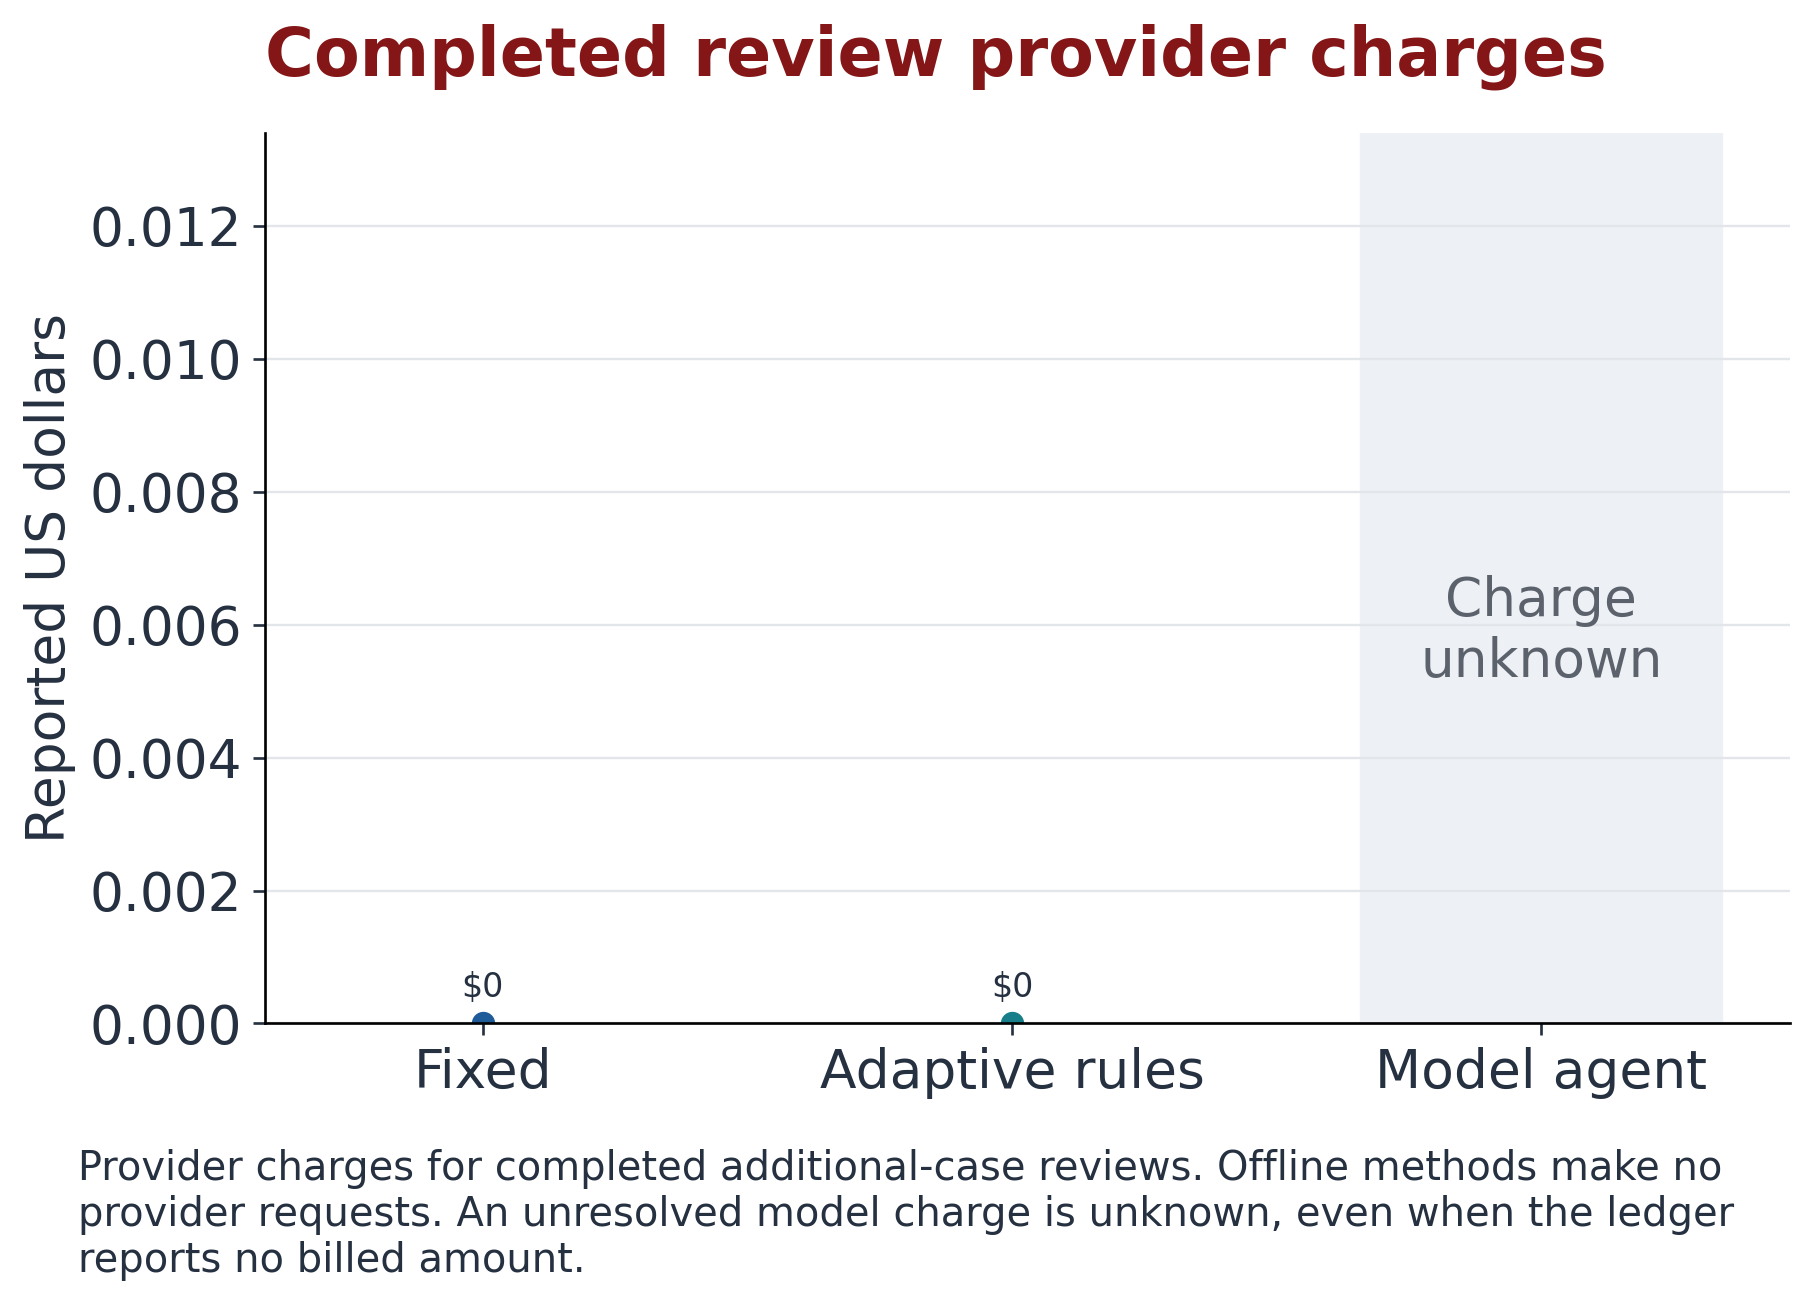

The table this chart was drawn from, first rows:
method, value, unit, completed_runs, planned_runs, recorded_runs, failed_runs, eligible_for_comparison
Fixed, 0.0, Reported US dollars, 60, 60, 60, 0, True
Adaptive rules, 0.0, Reported US dollars, 60, 60, 60, 0, True
Model agent, , Reported US dollars, 0, 60, 1, 1, False
